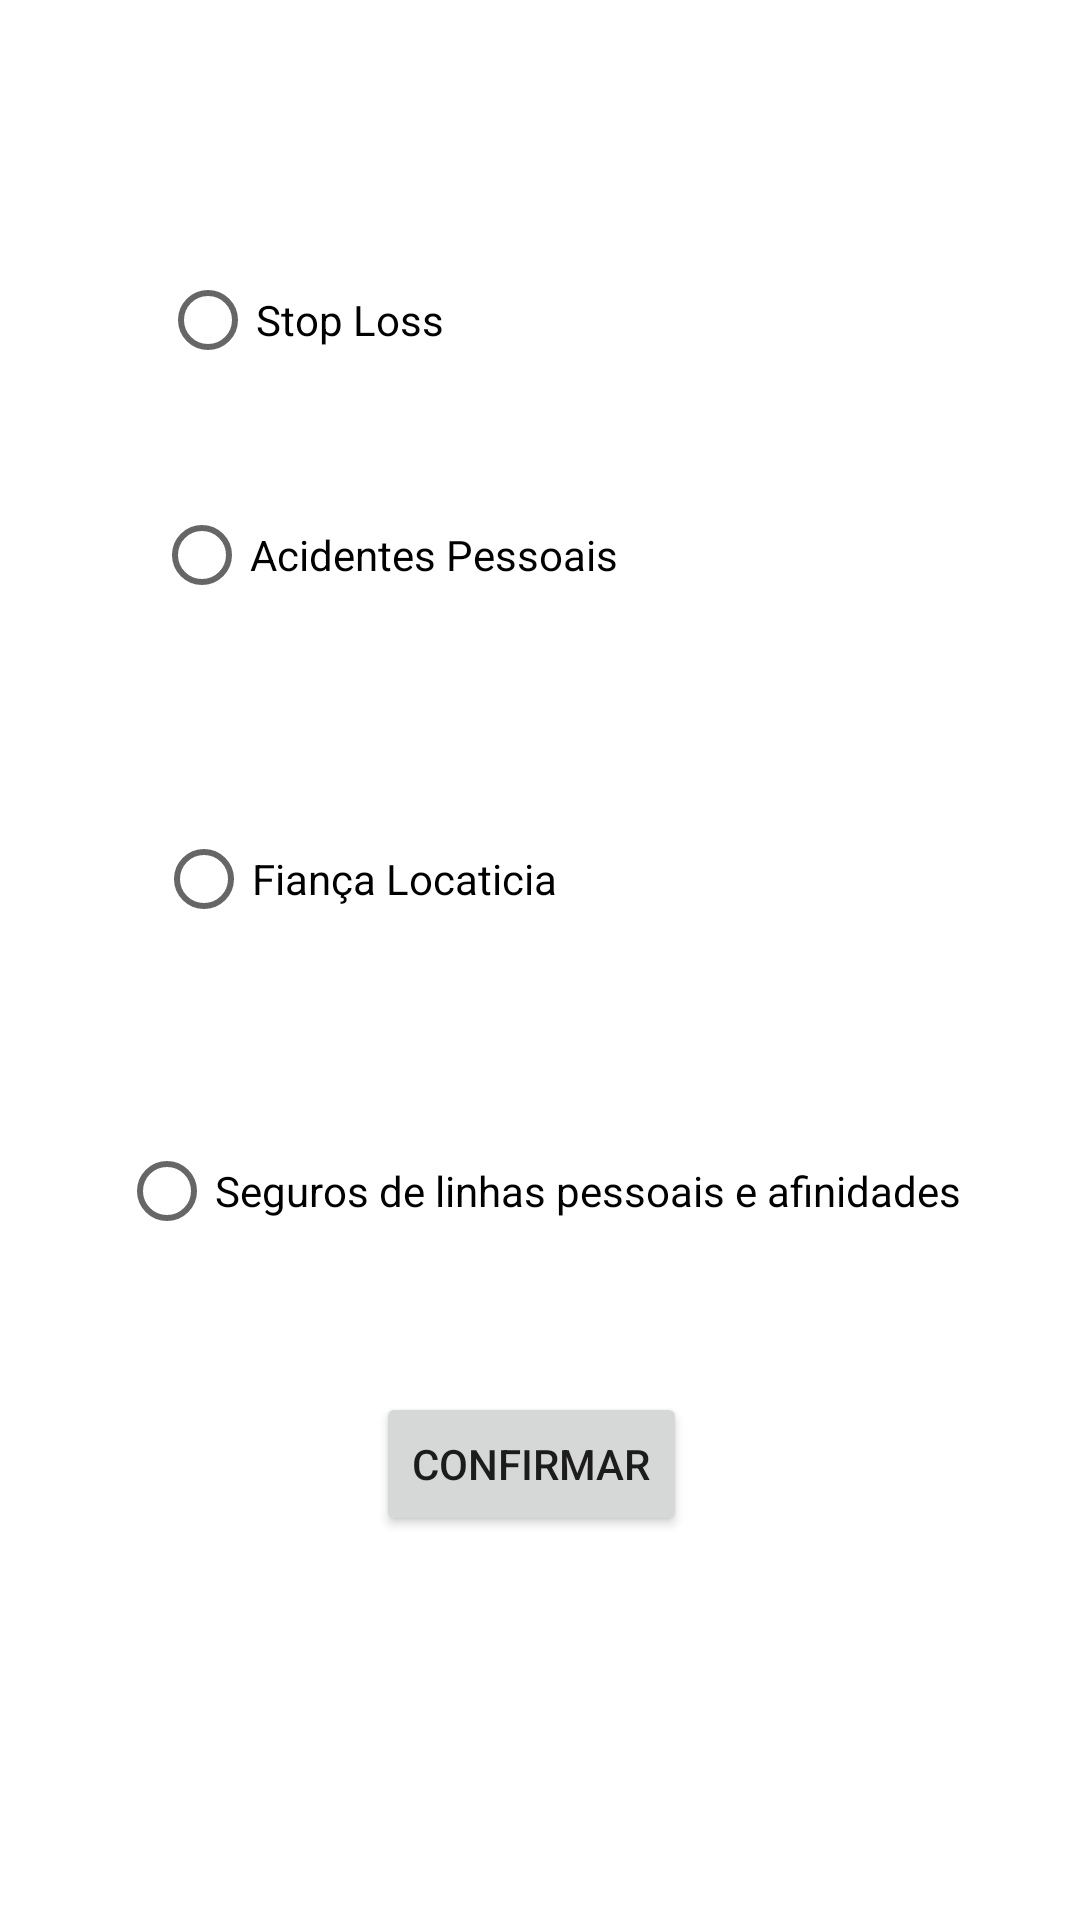

The Android layout XML behind this screen, and the referenced resources:
<!-- AndroidManifest.xml: application theme Theme.FFSEGUROS -->
<!-- res/layout/activity_ramodesejado.xml -->
<?xml version="1.0" encoding="utf-8"?>
<androidx.constraintlayout.widget.ConstraintLayout xmlns:android="http://schemas.android.com/apk/res/android"
    xmlns:app="http://schemas.android.com/apk/res-auto"
    xmlns:tools="http://schemas.android.com/tools"
    android:layout_width="match_parent"
    android:layout_height="match_parent"
    tools:context=".ramodesejado">

    <TextView
        android:id="@+id/textView6"
        android:layout_width="wrap_content"
        android:layout_height="wrap_content"
        android:layout_marginBottom="96dp"
        android:text="Pessoas"
        android:textSize="34sp"
        app:layout_constraintBottom_toTopOf="@+id/radioButton6"
        app:layout_constraintEnd_toEndOf="parent"
        app:layout_constraintHorizontal_bias="0.476"
        app:layout_constraintStart_toStartOf="parent"
        app:layout_constraintTop_toTopOf="parent"
        app:layout_constraintVertical_bias="1.0" />

    <RadioButton
        android:id="@+id/radioButton6"
        android:layout_width="wrap_content"
        android:layout_height="wrap_content"
        android:layout_marginBottom="24dp"
        android:text="Stop Loss"
        app:layout_constraintBottom_toTopOf="@+id/radioButton7"
        app:layout_constraintEnd_toEndOf="parent"
        app:layout_constraintHorizontal_bias="0.201"
        app:layout_constraintStart_toStartOf="parent"
        app:layout_constraintTop_toTopOf="parent"
        app:layout_constraintVertical_bias="0.929" />

    <RadioButton
        android:id="@+id/radioButton7"
        android:layout_width="wrap_content"
        android:layout_height="wrap_content"
        android:layout_marginBottom="60dp"
        android:text="Acidentes Pessoais"
        app:layout_constraintBottom_toTopOf="@+id/radioButton8"
        app:layout_constraintEnd_toEndOf="parent"
        app:layout_constraintHorizontal_bias="0.25"
        app:layout_constraintStart_toStartOf="parent"
        app:layout_constraintTop_toTopOf="parent"
        app:layout_constraintVertical_bias="1.0" />

    <RadioButton
        android:id="@+id/radioButton8"
        android:layout_width="wrap_content"
        android:layout_height="wrap_content"
        android:layout_marginBottom="56dp"
        android:text="Fiança Locaticia"
        app:layout_constraintBottom_toTopOf="@+id/radioButton9"
        app:layout_constraintEnd_toEndOf="parent"
        app:layout_constraintHorizontal_bias="0.23"
        app:layout_constraintStart_toStartOf="parent"
        app:layout_constraintTop_toTopOf="parent"
        app:layout_constraintVertical_bias="1.0" />

    <RadioButton
        android:id="@+id/radioButton9"
        android:layout_width="wrap_content"
        android:layout_height="wrap_content"
        android:layout_marginBottom="20dp"
        android:text="Seguros de linhas pessoais e afinidades"
        app:layout_constraintBottom_toTopOf="@+id/button5"
        app:layout_constraintEnd_toEndOf="parent"
        app:layout_constraintStart_toStartOf="parent"
        app:layout_constraintTop_toTopOf="parent"
        app:layout_constraintVertical_bias="0.942" />

    <Button
        android:id="@+id/button5"
        android:layout_width="wrap_content"
        android:layout_height="wrap_content"
        android:text="Confirmar"
        android:onClick="activity_acidentes_pessoais"
        app:layout_constraintBottom_toBottomOf="parent"
        app:layout_constraintEnd_toEndOf="parent"
        app:layout_constraintHorizontal_bias="0.489"
        app:layout_constraintStart_toStartOf="parent"
        app:layout_constraintTop_toTopOf="parent"
        app:layout_constraintVertical_bias="0.784" />

</androidx.constraintlayout.widget.ConstraintLayout>
<!-- resources referenced by this layout -->
<resources>
  <style name="Theme.FFSEGUROS" parent="Theme.MaterialComponents.DayNight.DarkActionBar">
          
          <item name="colorPrimary">@color/purple_500</item>
          <item name="colorPrimaryVariant">@color/purple_700</item>
          <item name="colorOnPrimary">@color/white</item>
          
          <item name="colorSecondary">@color/teal_200</item>
          <item name="colorSecondaryVariant">@color/teal_700</item>
          <item name="colorOnSecondary">@color/black</item>
          
          <item name="android:statusBarColor" tools:targetApi="l">?attr/colorPrimaryVariant</item>
          
      </style>
  <!-- not gathered from this repository: default colours our renderer supplied (Android Studio template values) -->
  <color name="purple_500">#FF6200EE</color>
  <color name="purple_700">#FF3700B3</color>
  <color name="teal_200">#FF03DAC5</color>
  <color name="teal_700">#FF018786</color>
  <color name="black">#FF000000</color>
  <color name="white">#FFFFFFFF</color>
</resources>
